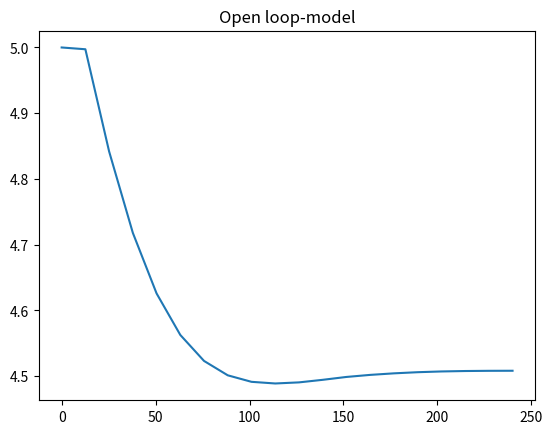

This figure's Python source:
import numpy as np
import scipy.integrate as integrate
import matplotlib.pyplot as plt
import math

# Colour-blind friendly palette (use nice colors)
cb_palette = ["#999999", "#E69F00", "#56B4E9", "#009E73", "#F0E442", "#0072B2", "#D55E00", "#CC79A7"]

# [Mörkblå, Gul, Ockraröd, Mörkgrön ,Olivgrön ,Ljusbeige (dålig), Ljusgult (dålig), Gul ]
cb_palette2 = ["#F4E3AF", "#F1CB6F", "#E16F3B", "#2D4E63", "#899964", "#F4E3AF", "#F1CB6F", "#E16F3B"]

def open_loop(t,x):
    
    # Says that the concentrations can't be lower than zero
    x[x < 0] = 0.0

    # Concentrations in the model as input
    G, I, E, C, M, H = x

    #c = 0.1060
    c0 = 1.8854
    c1 = 198
    c2 = 94
    c3 = 0.0554
    b1 = 0.0059
    b2 = 0.1262
    b3 = 0.00005
    b4 = 0.4543
    b5 = 0.185
    b10 = 0.022
    b21 = 0.00876
    b22 = 0.0021
    b23 = 0.08
    b25 = 0.00026
    b27 = 0.014
    b100 = 0.3
    Ge = 5
    f = 0.9
    v = 15


    # Glucose plasma [1]
    dG = f*b10*H/v + f*b5*C/v - b1*G - b3*I*G

    # Insulin plasma [2]
    dI = b4*G - b2*I   

    # Glucacon plasma [3]
    dE = c0 + (c1/(c2 + I))*(Ge - G)*np.heaviside(Ge-G,1) - c3*E 

    # GLucose liver [4]
    dC = b23 - b25*I - b22*G + b21*E - b5*C

    # Glucose musle [5]
    dM = 0.1*(v/f)*b3*G*I - b27*M

    # Glucos intake [6]
    dH = -b100*G*H

    return [dG, dI, dE, dC, dM, dH]

# Time span
t_vec = np.linspace(0, 240, num=20)
time_span = [t_vec[0], t_vec[-1]]

# Initial values to model
x0 = [5, 60, 34, 3, 2.5, 200]

# Solve ODE
sol = integrate.solve_ivp(open_loop, time_span, x0, method="LSODA", t_eval=t_vec)

# Plot model

ymodel = sol.y[0]
plt.plot(t_vec, ymodel)
plt.title('Open loop-model')
plt.show()